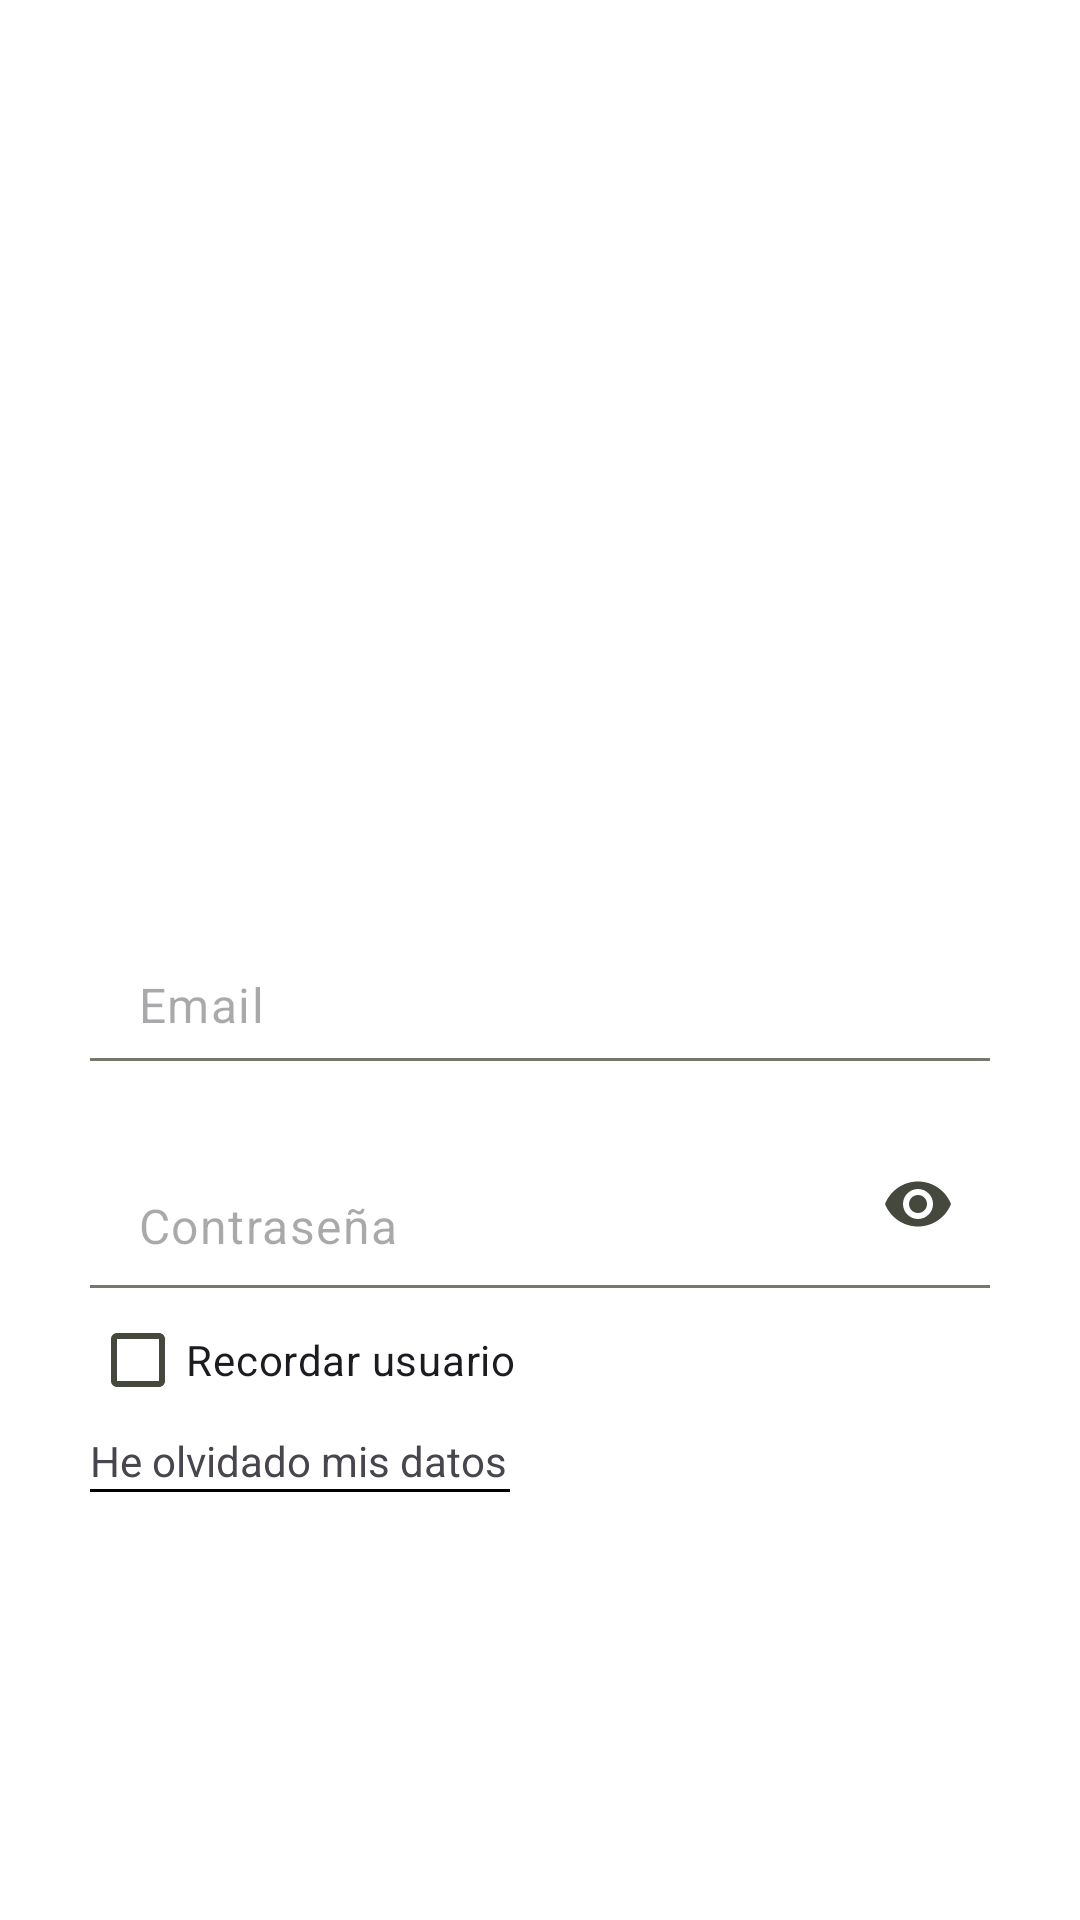

Here is an Android app screen rendered from its layout file. Give the layout XML and the strings, colors and styles it references.
<!-- AndroidManifest.xml: application theme Theme.PracticaListadoFacturasFinal -->
<!-- res/layout/activity_login.xml -->
<?xml version="1.0" encoding="utf-8"?>
<androidx.constraintlayout.widget.ConstraintLayout xmlns:android="http://schemas.android.com/apk/res/android"
    xmlns:app="http://schemas.android.com/apk/res-auto"
    xmlns:tools="http://schemas.android.com/tools"
    android:id="@+id/main"
    android:layout_width="match_parent"
    android:layout_height="match_parent"
    android:padding="30dp"
    tools:context=".ui.activities.LoginActivity">

    <ImageView
        android:id="@+id/ivForgotIber"
        android:layout_width="250dp"
        android:layout_height="100dp"
        android:src="@drawable/ic_logo_iberdrola_cli"
        app:layout_constraintTop_toTopOf="parent"
        app:layout_constraintStart_toStartOf="parent"
        app:layout_constraintEnd_toEndOf="parent"
        android:layout_marginTop="20dp"
        />

    <Space
        android:id="@+id/spacerToImageView"
        android:layout_width="match_parent"
        android:layout_height="150dp"
        app:layout_constraintTop_toBottomOf="@id/ivForgotIber"
        app:layout_constraintStart_toStartOf="parent"
        app:layout_constraintEnd_toEndOf="parent"
        />

    <com.google.android.material.textfield.TextInputLayout
        android:id="@+id/etEmailUser"
        android:layout_width="match_parent"
        android:layout_height="wrap_content"
        app:boxBackgroundColor="@android:color/transparent"
        app:layout_constraintTop_toBottomOf="@id/spacerToImageView"
        app:layout_constraintStart_toStartOf="parent"
        app:layout_constraintEnd_toEndOf="parent"
        app:hintEnabled="false"
        style="@style/Widget.Material3.TextInputLayout.FilledBox.Dense"
        >
        <com.google.android.material.textfield.TextInputEditText
            android:layout_width="match_parent"
            android:layout_height="match_parent"
            android:hint="@string/email_loginActivity" />
    </com.google.android.material.textfield.TextInputLayout>

    <com.google.android.material.textfield.TextInputLayout
        android:id="@+id/etLoginPass"
        android:layout_width="match_parent"
        android:layout_height="wrap_content"
        app:layout_constraintTop_toBottomOf="@id/etEmailUser"
        android:layout_marginTop="20dp"
        app:endIconMode="password_toggle"
        app:boxBackgroundColor="@android:color/transparent"
        app:hintEnabled="false"
        app:layout_constraintStart_toStartOf="parent"
        app:layout_constraintEnd_toEndOf="parent"
        android:hint="@string/pass_loginActivity"
        style="@style/Widget.Material3.TextInputLayout.FilledBox"
        >
        <com.google.android.material.textfield.TextInputEditText
            android:layout_width="match_parent"
            android:layout_height="match_parent"
            android:hint="@string/pass_loginActivity"
            android:inputType="textPassword"/>
    </com.google.android.material.textfield.TextInputLayout>

    <CheckBox
        android:id="@+id/cbLoginRemember"
        android:layout_width="wrap_content"
        android:layout_height="wrap_content"
        android:text="@string/rememberUser_loginActivity"
        app:layout_constraintTop_toBottomOf="@id/etLoginPass"
        app:layout_constraintStart_toStartOf="parent"
        android:buttonTint="@color/seed"/>

    <TextView
        android:id="@+id/tvForgetPass"
        android:layout_width="wrap_content"
        android:layout_height="wrap_content"
        app:layout_constraintTop_toBottomOf="@id/cbLoginRemember"
        app:layout_constraintStart_toStartOf="parent"
        android:text="@string/forgottenPass_loginActivity"
        android:textStyle=""
        />

    <View
        android:layout_width="140dp"
        android:layout_height="1dp"
        android:background="#000"
        app:layout_constraintTop_toBottomOf="@id/tvForgetPass"
        app:layout_constraintStart_toStartOf="parent"
        />

    <Space
        android:id="@+id/spacerToTextView"
        android:layout_width="match_parent"
        android:layout_height="200dp"
        app:layout_constraintStart_toStartOf="parent"
        app:layout_constraintEnd_toEndOf="parent"
        app:layout_constraintTop_toBottomOf="@id/tvForgetPass"/>

    <Button
        android:id="@+id/btLogin"
        android:layout_width="250dp"
        android:layout_height="wrap_content"
        android:text="@string/buttonLogin_loginActivity"
        app:layout_constraintTop_toBottomOf="@id/spacerToTextView"
        app:layout_constraintStart_toStartOf="parent"
        app:layout_constraintEnd_toEndOf="parent"
        />

    <TextView
        android:id="@+id/tvDivider"
        android:layout_width="wrap_content"
        android:layout_height="wrap_content"
        android:text="@string/divider_loginActivity"
        app:layout_constraintTop_toBottomOf="@id/btLogin"
        app:layout_constraintStart_toEndOf="@id/startDivider"
        app:layout_constraintEnd_toStartOf="@id/endDivider"
        />

    <com.google.android.material.divider.MaterialDivider
        android:id="@+id/startDivider"
        android:layout_width="110dp"
        android:layout_height="wrap_content"
        app:layout_constraintBottom_toBottomOf="@+id/tvDivider"
        app:layout_constraintEnd_toStartOf="@id/tvDivider"
        app:layout_constraintStart_toStartOf="parent"
        app:layout_constraintTop_toBottomOf="@id/btLogin" />

    <com.google.android.material.divider.MaterialDivider
        android:id="@+id/endDivider"
        android:layout_width="110dp"
        android:layout_height="wrap_content"
        app:layout_constraintBottom_toBottomOf="@+id/tvDivider"
        app:layout_constraintStart_toEndOf="@id/tvDivider"
        app:layout_constraintEnd_toEndOf="parent"
        app:layout_constraintTop_toBottomOf="@id/btLogin" />

    <Button
        android:id="@+id/btRegister"
        android:layout_width="250dp"
        android:layout_height="wrap_content"
        style="@style/Widget.Material3.Button.OutlinedButton"
        android:text="@string/buttonRegister_loginActivity"
        app:strokeWidth="3dp"
        app:strokeColor="@color/seed"
        app:layout_constraintTop_toBottomOf="@id/tvDivider"
        app:layout_constraintStart_toStartOf="parent"
        app:layout_constraintEnd_toEndOf="parent"
        android:layout_marginTop="5dp"
        android:backgroundTint="@android:color/transparent"
        android:textColor="@color/seed"
        />


</androidx.constraintlayout.widget.ConstraintLayout>
<!-- resources referenced by this layout -->
<resources>
  <color name="seed">#95bb4e</color>
  <string name="buttonLogin_loginActivity">Entrar</string>
  <string name="buttonRegister_loginActivity">Registrarse</string>
  <string name="divider_loginActivity">También puedes</string>
  <string name="email_loginActivity">Email</string>
  <string name="forgottenPass_loginActivity">He olvidado mis datos</string>
  <string name="pass_loginActivity">Contraseña</string>
  <string name="rememberUser_loginActivity">Recordar usuario</string>
  <style name="Theme.PracticaListadoFacturasFinal" parent="Base.Theme.PracticaListadoFacturasFinal" />
  <color name="md_theme_light_primary">#95bb4e</color>
  <color name="md_theme_light_onPrimary">#FFFFFF</color>
  <color name="md_theme_light_primaryContainer">#C8F07C</color>
  <color name="md_theme_light_onPrimaryContainer">#131F00</color>
  <color name="md_theme_light_secondary">#596248</color>
  <color name="md_theme_light_onSecondary">#FFFFFF</color>
  <color name="md_theme_light_secondaryContainer">#DDE6C6</color>
  <color name="md_theme_light_onSecondaryContainer">#171E0A</color>
  <color name="md_theme_light_tertiary">#396661</color>
  <color name="md_theme_light_onTertiary">#FFFFFF</color>
  <color name="md_theme_light_tertiaryContainer">#BCECE5</color>
  <color name="md_theme_light_onTertiaryContainer">#00201D</color>
  <color name="md_theme_light_error">#BA1A1A</color>
  <color name="md_theme_light_errorContainer">#FFDAD6</color>
  <color name="md_theme_light_onError">#FFFFFF</color>
  <color name="md_theme_light_onErrorContainer">#410002</color>
  <color name="md_theme_light_background">#FFFFFF</color>
  <color name="md_theme_light_onBackground">#1B1C17</color>
  <color name="md_theme_light_surface">#FFFFFF</color>
  <color name="md_theme_light_onSurface">#1B1C17</color>
  <color name="md_theme_light_surfaceVariant">#E2E4D4</color>
  <color name="md_theme_light_onSurfaceVariant">#45483D</color>
  <color name="md_theme_light_outline">#75786B</color>
  <color name="md_theme_light_inverseOnSurface">#F2F1E9</color>
  <color name="md_theme_light_inverseSurface">#30312C</color>
  <color name="md_theme_light_inversePrimary">#ACD463</color>
</resources>
